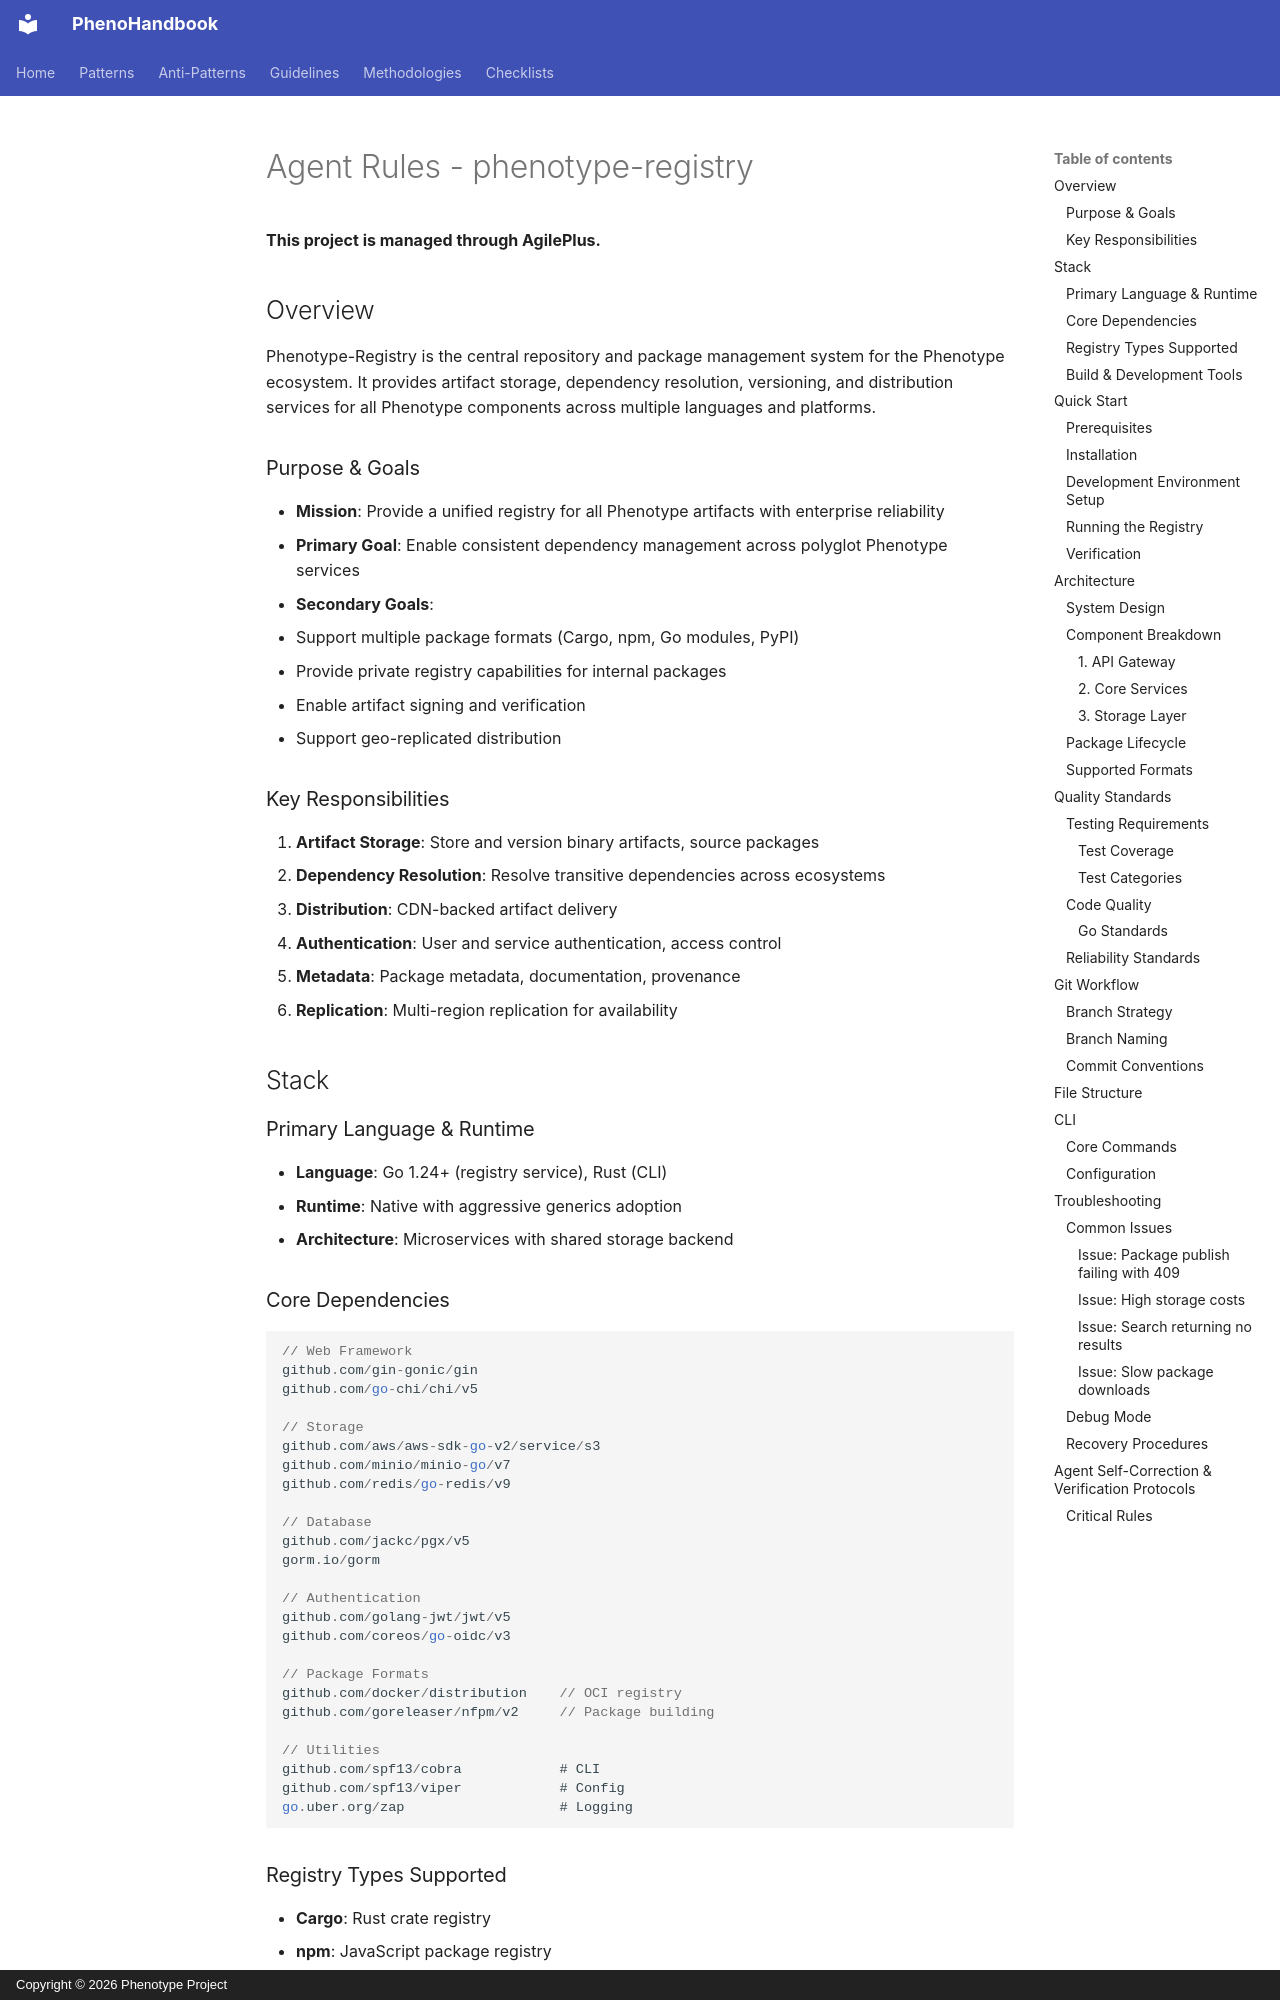

repository: KooshaPari/PhenoShared · page: specs/pheno-specs/docs/library-research/AGENTS/index.html · generator: mkdocs · copyright: Copyright © 2026 Phenotype Project

# Agent Rules - phenotype-registry

**This project is managed through AgilePlus.**

## Overview

Phenotype-Registry is the central repository and package management system for the Phenotype ecosystem. It provides artifact storage, dependency resolution, versioning, and distribution services for all Phenotype components across multiple languages and platforms.

### Purpose & Goals

- **Mission**: Provide a unified registry for all Phenotype artifacts with enterprise reliability
- **Primary Goal**: Enable consistent dependency management across polyglot Phenotype services
- **Secondary Goals**:
  - Support multiple package formats (Cargo, npm, Go modules, PyPI)
  - Provide private registry capabilities for internal packages
  - Enable artifact signing and verification
  - Support geo-replicated distribution

### Key Responsibilities

1. **Artifact Storage**: Store and version binary artifacts, source packages
2. **Dependency Resolution**: Resolve transitive dependencies across ecosystems
3. **Distribution**: CDN-backed artifact delivery
4. **Authentication**: User and service authentication, access control
5. **Metadata**: Package metadata, documentation, provenance
6. **Replication**: Multi-region replication for availability

## Stack

### Primary Language & Runtime
- **Language**: Go 1.24+ (registry service), Rust (CLI)
- **Runtime**: Native with aggressive generics adoption
- **Architecture**: Microservices with shared storage backend
